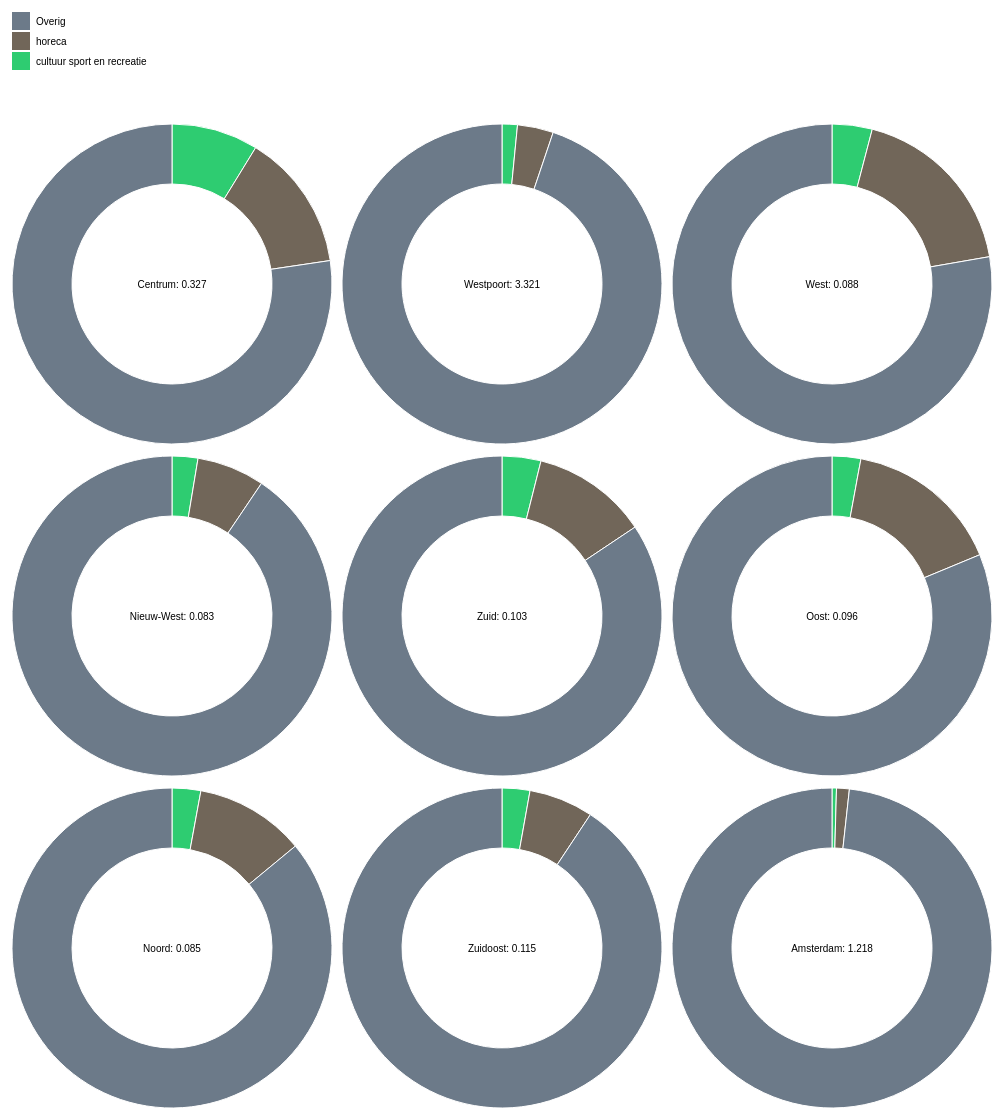
D3 v3 page, settled after 480 driven frames (8 s of simulated time); the page loaded 1 data file(s).



    var radius = 160,
        padding = 50;

    var color = d3.scale.ordinal()
        .range(["#2ECC71", "#716659", "#6C7A89"]); 
              // cultuur , horeca   , overig

    var arc = d3.svg.arc()
        .outerRadius(radius)
        .innerRadius(radius - 60);

    var pie = d3.layout.pie()
        .sort(null)
        .value(function(d) { return d.population; });

    d3.csv("data.csv", function(error, data) {
      color.domain(d3.keys(data[0]).filter(function(key) { return key !== "Stadsdeel"; }));

      data.forEach(function(d) {
        d.ages = color.domain().map(function(name) {
          return {name: name, population: +d[name]};
        });
      });

      var legend = d3.select("#legenda").append("svg")
          .attr("class", "legend")
          .attr("width", 800)
          .attr("height", 100)
        .selectAll("g")
          .data(color.domain().slice().reverse())
        .enter().append("g")
          .attr("transform", function(d, i) { return "translate(0," + i * 20 + ")"; });

      legend.append("rect")
          .attr("width", 18)
          .attr("height", 18)
          .style("fill", color);

      legend.append("text")
          .attr("x", 24)
          .attr("y", 9)
          .attr("dy", ".35em")
          .text(function(d) { return d; });

      var svg = d3.select("#pies").selectAll(".pie")
          .data(data)
        .enter().append("svg")
          .attr("class", "pie")
          .attr("width", radius * 2)
          .attr("height", radius * 2)
        .append("g")
          .attr("transform", "translate(" + radius + "," + radius + ")");

      svg.selectAll(".arc")
          .data(function(d) { return pie(d.ages); })
        .enter().append("path")
          .attr("class", "arc")
          .attr("d", arc)
          .style("fill", function(d) { return color(d.data.name); });

      svg.append("text")
          .attr("dy", ".35em")
          .style("text-anchor", "middle")
          .text(function(d) { return d.Stadsdeel; });

    });

    

### data: data.csv
Stadsdeel, cultuur sport en recreatie, horeca, Overig
Centrum: 0.327, 1879, 2980, 16587
Westpoort: 3.321, 38, 89, 2324
West: 0.088, 705, 3170, 13528
Nieuw-West: 0.083, 256, 672, 8894
Zuid: 0.103, 822, 2452, 17680
Oost: 0.096, 423, 2312, 11855
Noord: 0.085, 216, 829, 6413
Zuidoost: 0.115, 159, 368, 5132
Amsterdam: 1.218, 4498, 12872, 981713